Run: headless pygame with SDL's dummy video driver; simulated clock (each Clock.tick advances the game by its frame time, no real sleeping); random seed 0; keys injected as events and as key.get_pressed() state; mouse plan: one left click at the window centre at the start of phase 2, then a move to the lower-right quarter at the start of phase 3.
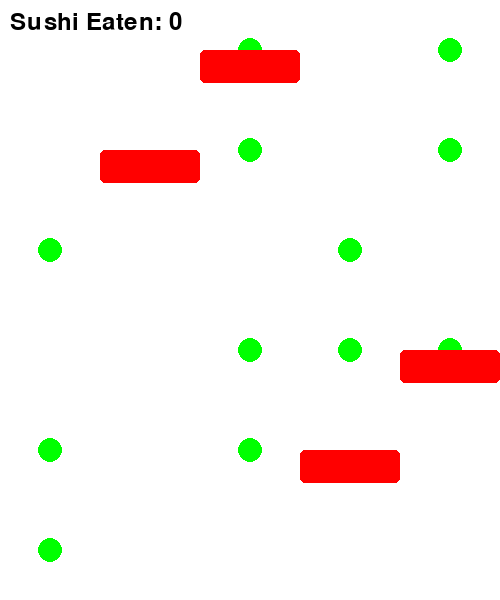
Frame 1 of 4 · flips 1–60 · no input
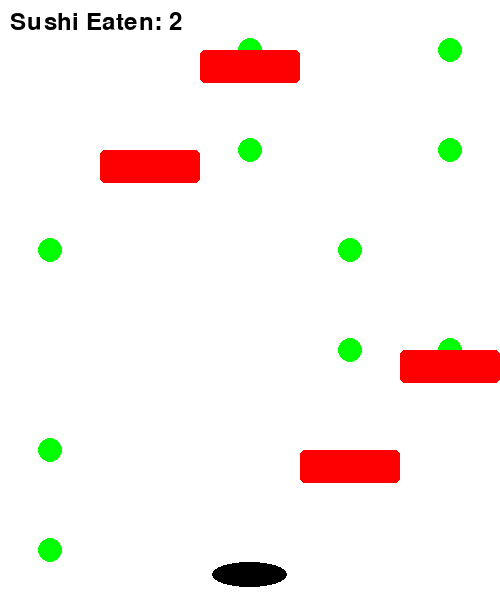
Frame 2 of 4 · flips 61–180 · clicked the window centre · tapped SPACE, RETURN · held RIGHT (→), D
Frame 3 of 4 · flips 181–300 · moved the mouse to the lower-right quarter · held DOWN (↓), S · screen unchanged from frame 2, image omitted
Frame 4 of 4 · flips 301–420 · held LEFT (←), A, UP (↑), W · screen unchanged from frame 3, image omitted

The pygame program that drew these frames:

import pygame
import random
import sys
import math

# Initialize Pygame
pygame.init()

# Constants
WIDTH, HEIGHT = 500, 600
ROWS, COLS = 6, 5
CELL_SIZE = WIDTH // COLS
CAT_RADIUS = CELL_SIZE // 4
SUSHI_RADIUS = CAT_RADIUS // 2
GRAVITY = 1
WHITE = (255, 255, 255)
BLACK = (0, 0, 0)
RED = (255, 0, 0)
GREEN = (0, 255, 0)

# Set up the display
screen = pygame.display.set_mode((WIDTH, HEIGHT))
pygame.display.set_caption("Sushi Cat")

# Sushi locations
sushi_positions = [(random.randint(0, COLS-1) * CELL_SIZE + CELL_SIZE // 2,
                    random.randint(0, ROWS-1) * CELL_SIZE + CELL_SIZE // 2) for _ in range(15)]

# Obstacles (angled rectangles)
obstacles = []
for col in range(COLS):
    for row in range(ROWS):
        if random.random() < 0.15:
            angle = random.choice([-1, 1]) * random.randint(10, 30)  # Angle in degrees
            x = col * CELL_SIZE
            y = row * CELL_SIZE + CELL_SIZE // 2  # Start from middle of cell vertically
            width = CELL_SIZE
            height = CELL_SIZE // 3
            obstacles.append((x, y, width, height, angle))

# Game loop
running = True
cat_x, cat_y = None, 0
velocity_y = 0
velocity_x = 0
sushi_eaten = 0
is_squished = False
squish_timer = 0
mouse_held_down = False

while running:
    screen.fill(WHITE)
    
    # Draw sushi
    for sushi_x, sushi_y in sushi_positions:
        pygame.draw.circle(screen, GREEN, (sushi_x, sushi_y), SUSHI_RADIUS)
    
    # Draw obstacles
    for x, y, width, height, angle in obstacles:
        pygame.draw.rect(screen, RED, pygame.Rect(x, y, width, height), border_radius=5)
    
    # Handle mouse events
    for event in pygame.event.get():
        if event.type == pygame.QUIT:
            running = False
        elif event.type == pygame.MOUSEBUTTONDOWN:
            if event.button == 1:  # Left click
                mouse_x, mouse_y = pygame.mouse.get_pos()
                cat_x, cat_y = mouse_x, mouse_y
                mouse_held_down = True
        elif event.type == pygame.MOUSEBUTTONUP:
            if event.button == 1:  # Left click release
                mouse_held_down = False
                velocity_y = GRAVITY
                velocity_x = 0
    
    # Update the cat's position to follow the mouse while the button is held down
    if mouse_held_down:
        cat_x, cat_y = pygame.mouse.get_pos()
        cat_y = max(cat_y, 0)  # Prevent the cat from going above the screen
    
    # Cat falling logic
    if cat_x is not None and not mouse_held_down:
        cat_y += velocity_y
        cat_x += velocity_x
        velocity_y += GRAVITY
    
    # Collect sushi
    if cat_x is not None:
        cat_shape = pygame.Rect(int(cat_x - CAT_RADIUS), int(cat_y - CAT_RADIUS), 2 * CAT_RADIUS, 2 * CAT_RADIUS)
        sushi_positions = [s for s in sushi_positions if not cat_shape.collidepoint(s[0], s[1])]
        sushi_eaten = 15 - len(sushi_positions)
    
    # Check for collision with the bottom of the window or obstacles
    if cat_x is not None and not mouse_held_down:
        if cat_y > HEIGHT - CAT_RADIUS:
            cat_y = HEIGHT - CAT_RADIUS
            velocity_y = 0
            velocity_x = 0
            is_squished = True
            squish_timer = 10

        for x, y, width, height, angle in obstacles:
            obstacle_rect = pygame.Rect(x, y, width, height)
            if obstacle_rect.colliderect(pygame.Rect(cat_x - CAT_RADIUS, cat_y - CAT_RADIUS, 2 * CAT_RADIUS, 2 * CAT_RADIUS)):
                cat_y = y - CAT_RADIUS
                velocity_y = 0
                slide_direction = math.copysign(1, angle)
                velocity_x = slide_direction * abs(math.tan(math.radians(angle))) * GRAVITY
                is_squished = True
                squish_timer = 10
    
    # Draw the cat
    if cat_x is not None:
        if is_squished and squish_timer > 0:
            squish_timer -= 1
            pygame.draw.ellipse(screen, BLACK, (int(cat_x - CAT_RADIUS * 1.5), int(cat_y - CAT_RADIUS / 2), CAT_RADIUS * 3, CAT_RADIUS))
        else:
            is_squished = False
            pygame.draw.circle(screen, BLACK, (int(cat_x), int(cat_y)), CAT_RADIUS)

    # Display the score
    font = pygame.font.Font(None, 36)
    text = font.render(f"Sushi Eaten: {sushi_eaten}", 1, BLACK)
    screen.blit(text, (10, 10))

    pygame.display.flip()
    pygame.time.Clock().tick(60)

pygame.quit()
sys.exit()
